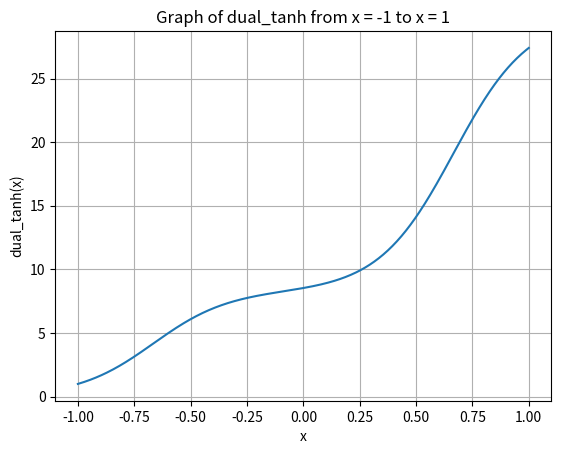

The script that saved this image:
import numpy as np
import matplotlib.pyplot as plt


def rot_x(theta):
    Rx = np.array([[1, 0, 0],
                   [0, np.cos(theta), -np.sin(theta)],
                   [0, np.sin(theta), np.cos(theta)]])
    return Rx

def rot_y(theta):
    Ry = np.array([[np.cos(theta), 0, np.sin(theta)],
                   [0, 1, 0],
                   [-np.sin(theta), 0, np.cos(theta)]])
    return Ry

def rot_z(theta):
    Rz = np.array([[np.cos(theta), -np.sin(theta), 0],
                   [np.sin(theta), np.cos(theta), 0],
                   [0, 0, 1]])
    return Rz

def rot_2d(theta):
    c = np.cos(theta)
    s = np.sin(theta)
    return np.array([[c, -s],
                     [s, c]]).reshape(2,2)

def skew(v):
    S = np.array([[0, -v[2], v[1]],
                  [v[2], 0, -v[0]],
                  [-v[1], v[0], 0]])
    return S

def time_derivative(f,qq,qqd,xx,xxd,t):
    dfdt = np.diff(f.subs(qq,xx), t).subs(xxd,qqd).subs(xx,qq)
    return dfdt

def dual_tanh(x):
    tanh1 = np.tanh(3 * x + 2) / 2
    tanh2 = np.tanh(3 * x - 2) / 2
    return tanh1 + tanh2

def dual_tanh_quadrotor(x):
    mg = 8.19135  # if mini: 2.7468
    max_thrust = 30.0  # if mini: 15.7837
    tanh1 = mg * (1 + np.tanh(3 * x + 2)) / 2
    tanh2 = (max_thrust - mg) * (1 + np.tanh(3 * x - 2)) / 2
    return tanh1 + tanh2

def dual_tanh_payload(x):
    mg = 8.28945  # if mini: 2.7468
    max_thrust = 30.0  # if mini: 15.7837
    tanh1 = mg * (1 + np.tanh(3 * x + 2)) / 2
    tanh2 = (max_thrust - mg) * (1 + np.tanh(3 * x - 2)) / 2
    return tanh1 + tanh2

def dual_tanh_tvec(x):
    mg = 8.19135  # if mini: 2.7468
    max_Fz = 15.0  # if mini: 15.7837
    tanh1 = mg * (1 + np.tanh(3 * x + 2)) / 2
    tanh2 = (max_Fz - mg) * (1 + np.tanh(3 * x - 2)) / 2
    return tanh1 + tanh2

def dual_tanh_srt(x):
    rotor_thrust_offset = 8.19135 / 4
    max_rotor_thrust = 7.5
    tanh1 = rotor_thrust_offset * (1 + np.tanh(3 * x + 2)) / 2
    tanh2 = (max_rotor_thrust - rotor_thrust_offset) * (1 + np.tanh(3 * x - 2)) / 2
    return tanh1 + tanh2

if __name__ == "__main__":

    x_vals = np.linspace(-1, 1, 500)
    y_vals = dual_tanh_payload(x_vals)

    plt.plot(x_vals, y_vals)
    plt.xlabel("x")
    plt.ylabel("dual_tanh(x)")
    plt.title("Graph of dual_tanh from x = -1 to x = 1")
    plt.grid(True)
    plt.show()